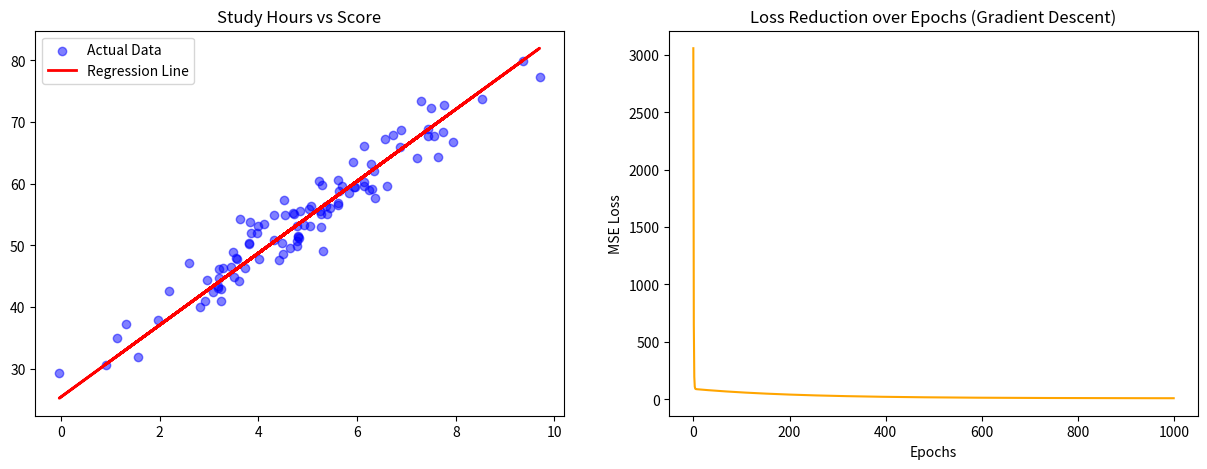

Here is the Python script that generated this plot:
import numpy as np
import matplotlib.pyplot as plt


class SimpleLinearRegressionScratch:
    def __init__(self, learning_rate = 0.01, epochs = 1000):
        self.lr = learning_rate
        self.epochs = epochs
        self.losses = []
        self.m = 0
        self.b = 0

    def predict(self, X):
        return self.m * X + self.b

    def fit(self, X, y):
        n = len(X)
        
        for i in range(self.epochs):
            y_pred = self.predict(X)
            
            loss = np.mean((y - y_pred)**2)
            self.losses.append(loss)
            
            dm = (-2/n) * np.sum(X * (y - y_pred))
            db = (-2/n) * np.sum(y - y_pred)
            
            self.m -= self.lr * dm
            self.b -= self.lr * db
            
            if i % 100 == 0:
                print(f"epoch: {i}  loss: {loss}")
            
    def calculate_r2(self, y_true, y_pred):
        SSR = sum((y_true - y_pred)**2)
        SST = sum((y_true - np.mean(y_true))**2)
        
        r2 = 1 - (SSR/SST)
        return r2
    
def main():
    X = np.random.normal(5, 2, 100)
    y = 5 * X + 30 + np.random.normal(0, 3, 100)
    
    model = SimpleLinearRegressionScratch()
    model.fit(X,y)
    
    predictions = model.predict(X)
    r2 = model.calculate_r2(y, predictions)
    
    print(f"\nFinal Equation: y = {model.m:.2f}x + {model.b:.2f}")
    print(f"Model Accuracy (R2 Score): {r2:.4f}")
    
    fig, (ax1, ax2) = plt.subplots(1, 2, figsize=(15, 5))


    ax1.scatter(X, y, color='blue', label='Actual Data', alpha=0.5)
    ax1.plot(X, predictions, color='red', label='Regression Line', linewidth=2)
    ax1.set_title("Study Hours vs Score")
    ax1.legend()

    ax2.plot(range(len(model.losses)), model.losses, color='orange')
    ax2.set_title("Loss Reduction over Epochs (Gradient Descent)")
    ax2.set_xlabel("Epochs")
    ax2.set_ylabel("MSE Loss")
    
    plt.show()
    
if __name__ == "__main__":
    main()
